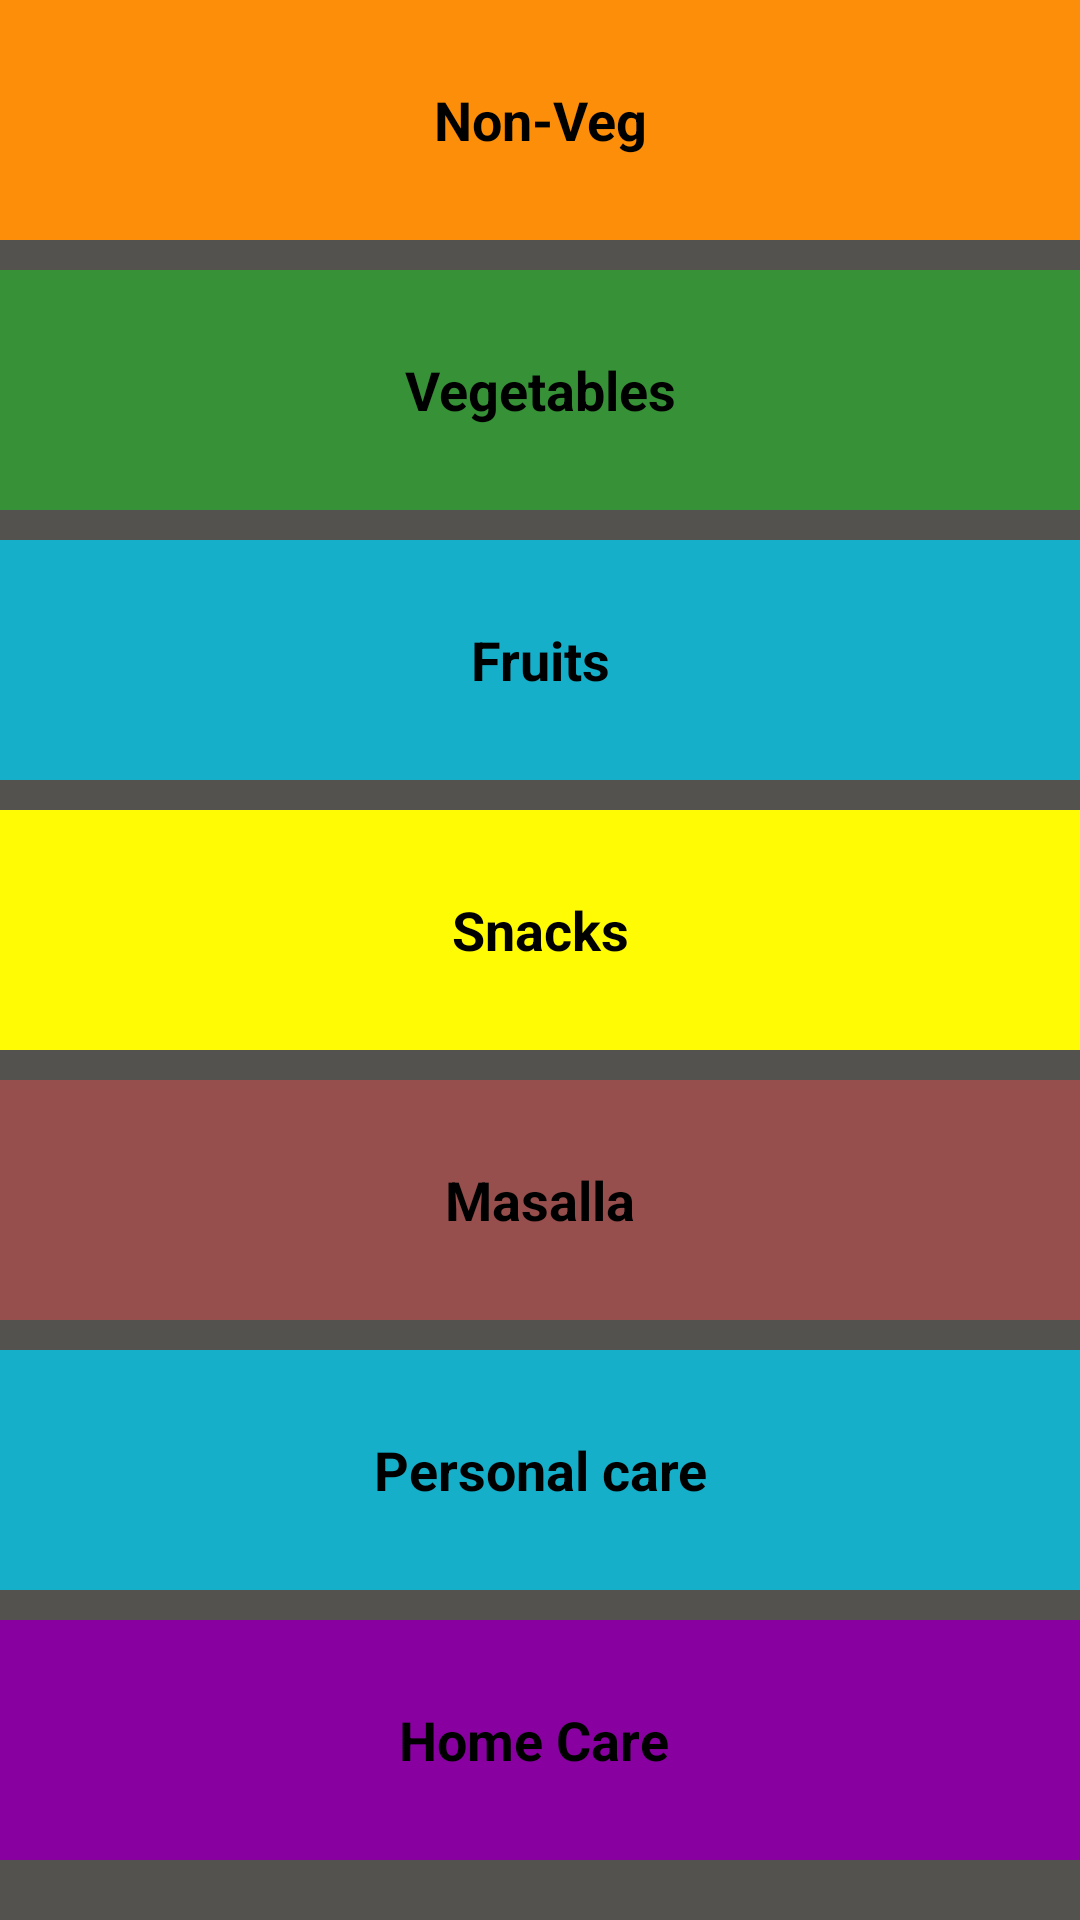

Reconstruct the res/layout file that produces this screen, plus the resources it refers to.
<!-- AndroidManifest.xml: application theme AppTheme -->
<!-- res/layout/activity_options.xml -->
<?xml version="1.0" encoding="utf-8"?>
<LinearLayout xmlns:android="http://schemas.android.com/apk/res/android"
    xmlns:tools="http://schemas.android.com/tools"
    android:layout_width="match_parent"
    android:layout_height="match_parent"
    android:layout_margin="10dp"
    android:background="#53524E"
    android:hapticFeedbackEnabled="false"
    android:orientation="vertical"
    tools:context="com.example.grocerylog.OptionsActivity">


    <TextView
        android:id="@+id/nonveg"
        style="@style/CategoryStyle"
        android:layout_width="match_parent"
        android:layout_height="80dp"
        android:layout_marginBottom="10dp"
        android:background="@color/category_numbers"
        android:gravity="center"
        android:text="@string/category_nonveg"
        android:textColor="@color/text_color_black" />

    <TextView
        android:id="@+id/veg"
        style="@style/CategoryStyle"
        android:layout_width="match_parent"
        android:layout_height="80dp"
        android:layout_marginBottom="10dp"
        android:background="@color/category_family"
        android:gravity="center"
        android:text="@string/category_veg"
        android:textColor="@color/text_color_black" />

    <TextView
        android:layout_marginBottom="10dp"
        android:id="@+id/fruits"
        style="@style/CategoryStyle"
        android:layout_width="match_parent"
        android:layout_height="80dp"
        android:background="@color/category_phrases"
        android:gravity="center"
        android:text="@string/category_fruits"
        android:textColor="@color/text_color_black" />

    <TextView
        android:layout_marginBottom="10dp"
        android:id="@+id/snacks"
        style="@style/CategoryStyle"
        android:layout_width="match_parent"
        android:layout_height="80dp"
        android:background="@color/category_snacks"
        android:gravity="center"
        android:text="@string/category_snacks"
        android:textColor="@color/text_color_black" />

    <TextView
        android:layout_marginBottom="10dp"
        android:id="@+id/masalla"
        style="@style/CategoryStyle"
        android:layout_width="match_parent"
        android:layout_height="80dp"
        android:background="@color/category_masalla"
        android:gravity="center"
        android:text="@string/category_masalla"
        android:textColor="@color/text_color_black" />

    <TextView
        android:layout_marginBottom="10dp"
        android:id="@+id/personalcare"
        style="@style/CategoryStyle"
        android:layout_width="match_parent"
        android:layout_height="80dp"
        android:background="@color/category_phrases"
        android:gravity="center"
        android:text="@string/category_personalcare"
        android:textColor="@color/text_color_black" />

    <TextView
        android:layout_marginBottom="10dp"
        android:id="@+id/homecare"
        style="@style/CategoryStyle"
        android:layout_width="match_parent"
        android:layout_height="80dp"
        android:background="@color/category_colors"
        android:gravity="center"
        android:text="@string/category_homecare"
        android:textColor="@color/text_color_black" />

</LinearLayout>
<!-- resources referenced by this layout -->
<resources>
  <color name="category_colors">#8800A0</color>
  <color name="category_family">#379237</color>
  <color name="category_masalla">#964f4c</color>
  <color name="category_numbers">#FD8E09</color>
  <color name="category_phrases">#16AFCA</color>
  <color name="category_snacks">#fffb05</color>
  <color name="text_color_black">#000000</color>
  <string name="category_fruits">Fruits</string>
  <string name="category_homecare">"Home Care "</string>
  <string name="category_masalla">Masalla</string>
  <string name="category_nonveg">Non-Veg</string>
  <string name="category_personalcare">Personal care</string>
  <string name="category_snacks">Snacks</string>
  <string name="category_veg">Vegetables</string>
  <style name="CategoryStyle">
          <item name="android:layout_width">match_parent</item>
          <item name="android:gravity">center_vertical</item>
          <item name="android:padding">16dp</item>
          <item name="android:textColor">@android:color/white</item>
          <item name="android:textStyle">bold</item>
          <item name="android:textAppearance">?android:textAppearanceMedium</item>
      </style>
  <style name="AppTheme" parent="Theme.AppCompat.Light.DarkActionBar">
          <item name="colorPrimary">@color/primary_color</item>
          <item name="colorPrimaryDark">@color/primary_dark_color</item>
      </style>
  <color name="primary_color">#4A312A</color>
  <color name="primary_dark_color">#2F1D1A</color>
</resources>
